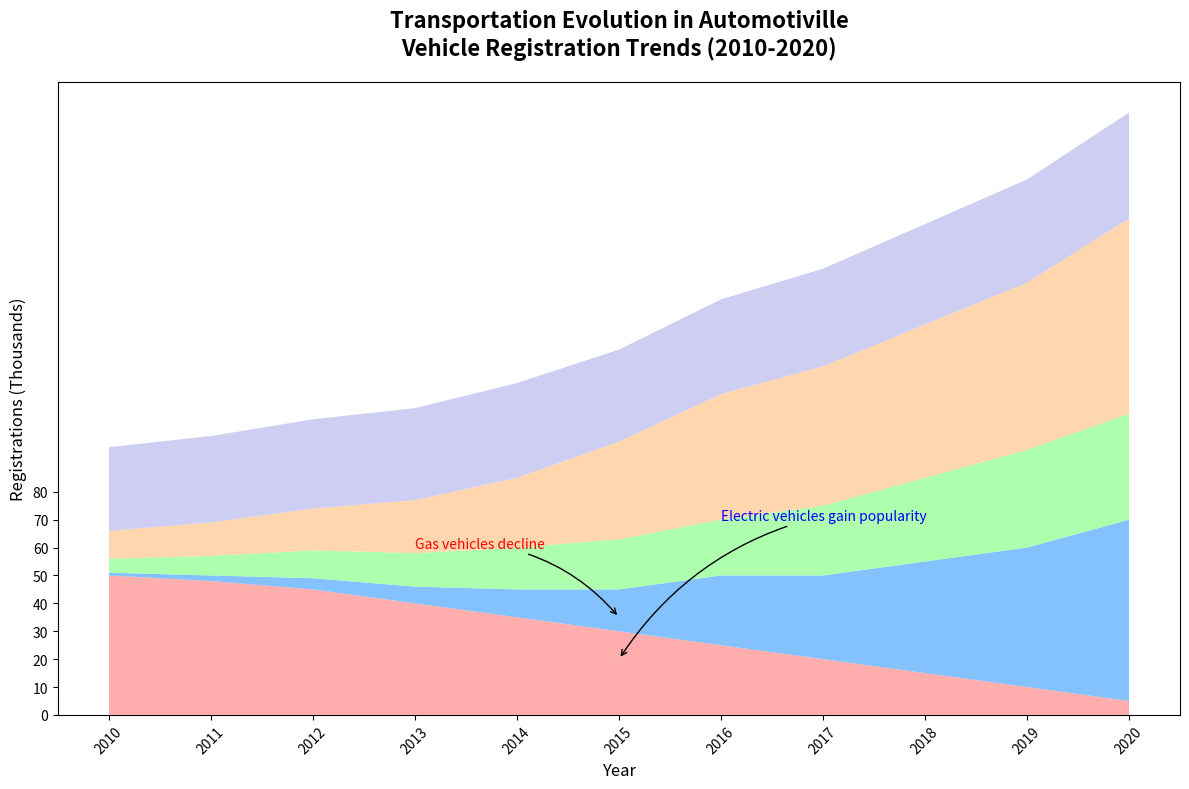

Write Python code to recreate this figure.
import matplotlib.pyplot as plt
import numpy as np

years = np.arange(2010, 2021)

gas_vehicles = np.array([50, 48, 45, 40, 35, 30, 25, 20, 15, 10, 5])
electric_vehicles = np.array([1, 2, 4, 6, 10, 15, 25, 30, 40, 50, 65])
hybrid_vehicles = np.array([5, 7, 10, 12, 15, 18, 20, 25, 30, 35, 38])
bikes = np.array([10, 12, 15, 19, 25, 35, 45, 50, 55, 60, 70])
public_transport = np.array([30, 31, 32, 33, 34, 33, 34, 35, 36, 37, 38])

vehicle_data = np.vstack([gas_vehicles, electric_vehicles, hybrid_vehicles, bikes, public_transport])

colors = ['#ff9999', '#66b3ff', '#99ff99', '#ffcc99', '#c2c2f0']

fig, ax = plt.subplots(figsize=(12, 8))

ax.stackplot(years, vehicle_data, colors=colors, alpha=0.8)

ax.set_title('Transportation Evolution in Automotiville\nVehicle Registration Trends (2010-2020)',
             fontsize=16, fontweight='bold', pad=20)
ax.set_xlabel('Year', fontsize=12)
ax.set_ylabel('Registrations (Thousands)', fontsize=12)

plt.xticks(years, rotation=45)
plt.yticks(np.arange(0, 81, 10))

ax.annotate('Electric vehicles gain popularity', xy=(2015, 20), xytext=(2016, 70),
            arrowprops=dict(facecolor='black', arrowstyle='->', connectionstyle='arc3,rad=.2'), fontsize=10, color='blue')

ax.annotate('Gas vehicles decline', xy=(2015, 35), xytext=(2013, 60),
            arrowprops=dict(facecolor='black', arrowstyle='->', connectionstyle='arc3,rad=-.2'), fontsize=10, color='red')

plt.tight_layout()

plt.show()
